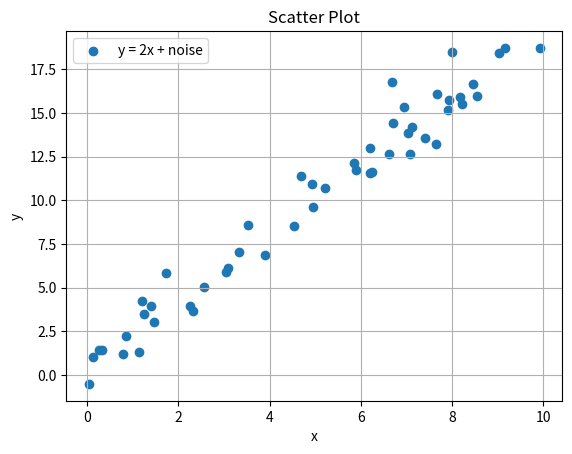

Source code (Python):
"""
ML6.py - Scatter Plot with Random Noise
วัตถุประสงค์: จำลองข้อมูลจริงที่มี noise (ความคลาดเคลื่อน)
             เพื่อเตรียมเรียน Linear Regression
"""

# Import Libraries
import numpy as np
import matplotlib.pyplot as plt

# สร้างข้อมูลแบบสุ่ม
rng = np.random                # ตัวสร้างเลขสุ่ม

# rand(50) = สุ่ม 50 ค่า ระหว่าง 0-1, แล้ว *10 ให้เป็น 0-10
x = rng.rand(50) * 10

# randn(50) = สุ่มแบบ Normal Distribution (ค่าเฉลี่ย=0, SD=1)
# ทำให้ y ไม่ได้อยู่บนเส้นตรงพอดี แต่มี "noise" กระจายรอบเส้น
y = 2*x + rng.randn(50)

# วาด Scatter Plot
# ต่างจาก plt.plot() ตรงที่ไม่เชื่อมจุด แสดงเป็นจุดๆ
plt.scatter(x, y)

# ตกแต่งกราฟ
plt.xlabel("x")
plt.ylabel("y")
plt.grid()
plt.title("Scatter Plot")
plt.legend(["y = 2x + noise"])

plt.show()